Run: headless pygame with SDL's dummy video driver; simulated clock (each Clock.tick advances the game by its frame time, no real sleeping); random seed 0; keys injected as events and as key.get_pressed() state; no mouse input.
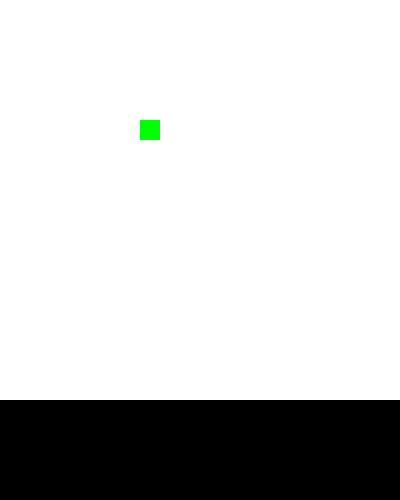
Frame 1 of 4 · flips 1–60 · no input
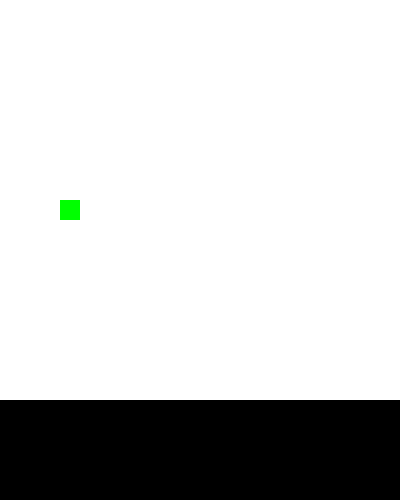
Frame 2 of 4 · flips 61–180 · tapped SPACE, RETURN · held RIGHT (→), D
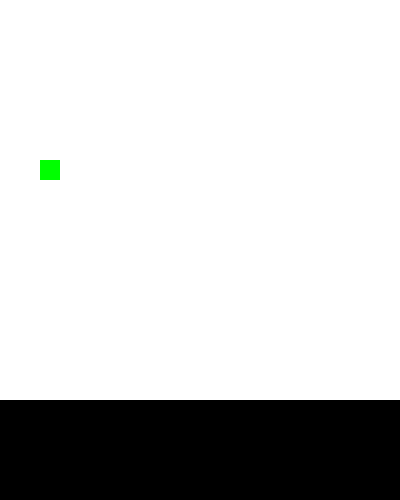
Frame 3 of 4 · flips 181–300 · held DOWN (↓), S
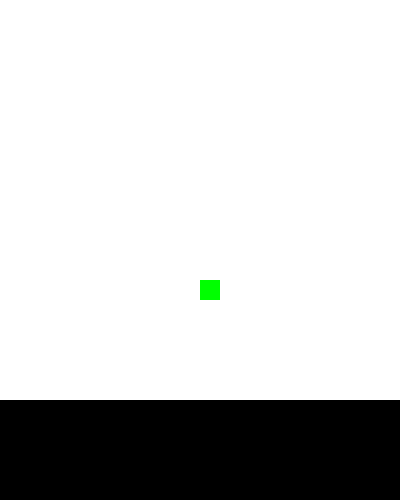
Frame 4 of 4 · flips 301–420 · held LEFT (←), A, UP (↑), W

The pygame program that drew these frames:

import pygame as pg
import random

pg.init()
screen = pg.display.set_mode((400, 500))
clock = pg.time.Clock()
running = True
pg.display.set_caption("Digital World")

# Dodanie presetow kwadratow do planszy
py: int = 0 # okresla y dla poszczególnych kwadratów
plansza: list[object] = [] # tablica zawierajaca kwadraty
for i in range(20):
    px: int = 0 # okresla x dla poszczególnych kwadratów
    plansza.append([])
    for j in range(20):
        plansza[i].append(pg.Rect(px, py, 20, 20))
        px += 20
    py += 20

# Render
while running:
    # Handling eventow
    for event in pg.event.get():
        if event.type == pg.QUIT:
            running = False

    screen.fill("black") # wypelnienie ekranu czarnym tlem
    
    # wyrysowanie planszy (nie trzeba tego robic)
    for i in range(len(plansza)):
        px = 0
        for j in plansza[i]:
            pg.draw.rect(screen, "white", j)
            # print(f"Drawed rect in position: {px}, {py}")
            px += 20
        py += 20

    xx = random.randint(0, 19)
    xy = random.randint(0, 19)
    pg.draw.rect(screen, "green", plansza[xx][xy])

    # flip() the display to put your work on screen
    pg.display.flip()

    clock.tick(60)  # limits FPS to 60

pg.quit()
